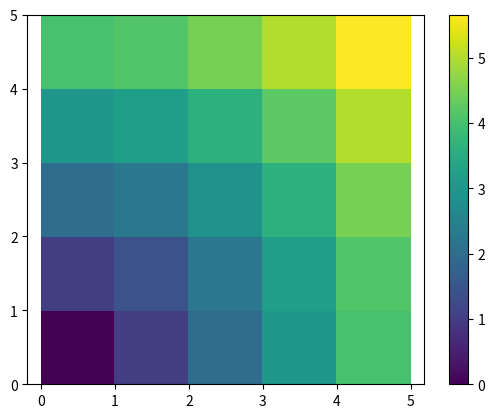

The script that saved this image:
import numpy as np
import matplotlib.pyplot as plt
%matplotlib inline

n=100
a = np.ones((n,n))
print(a)
a += a.T
print(np.histogram(a,[1,2,3,4,5,6,7]))

c = np.ones((3, 3))
print(c*c)

print(c.dot(c))

a = np.array([1, 2, 3, 4])
b = np.array([4, 2, 2, 4])
print(a==b)
print(a>b)


a = np.array([1, 1, 0, 0], dtype=bool)
b = np.array([1, 0, 1, 0], dtype=bool)
print(np.logical_or(a, b))
print(np.logical_and(a, b))

a = np.triu(np.ones((3, 3)), 1)
print(a)
print(a.T)

x = np.array([[1, 1], [2, 2]])
print(x)
print('axis=0 ',x.sum(axis=0))
print('axis=1 ',x.sum(axis=1))

x = np.random.rand(2, 2, 2)*20
print(x)
print('axis=0',x.sum(axis=0))
print('axis=1',x.sum(axis=1))
print('axis=2',x.sum(axis=2))


a = np.arange(0, 40, 10)
print('a',a.shape)
print(a)
a = a[:, np.newaxis]
print('a',a.shape)
print(a)
b = np.array([0, 1, 2])
print('b',b.shape)
print(b)
c = b+a
print('c',c.shape)
print(c)

a = np.ones((4, 5))
a[0] = 3
print(a)

x, y = np.arange(5), np.arange(5)
distance= np.sqrt(x**2 + y[:,np.newaxis]**2)
print(distance)

plt.pcolor(distance)
plt.colorbar()
plt.axis('equal')
plt.show()

x, y = np.ogrid[0:5, 0:5]
print('x\n',x,'\ny\n',y)
print('x: ', x.shape, ' y: ', y.shape)

x**2 + y**2

x @ y

x**2 + y**2 - 2 * x @ y

result = np.zeros((5,5))
for ix in range(5):
    for iy in range(5):
        result[ix,iy] = x[ix,0]**2 + y[0,iy]**2 - 2*x[ix,0]*y[0,iy]
print(result)

x, y = np.mgrid[0:4, 0:4]
print('x\n',x,'\ny\n',y)

a = np.array([[1, 2, 3], [4, 5, 6]])
print(a.ravel())
print(a.ravel().shape)
print(a.ravel().T.shape)
print(a.T.ravel())

print('a.shape=',a.shape)
b = a.ravel()
print('b\n',b)
print('b - reshaped\n',b.reshape(a.shape))

a.reshape((6, -1))    # unspecified (-1) value is inferred

a = np.arange(1,25).reshape((2,3,4))
print(a)
print(a[0,1])

a_indexing = np.arange(10, step=1)
print('a: ', a_indexing)

print('a[a>4]: ', a_indexing[a_indexing>4])
print('a[odd-vals]: ', a_indexing[(a_indexing % 2) == 1])

print('a[even-vals]: ', a_indexing[~((a_indexing % 2) == 1)])

a = np.array([11,12]).reshape(-1,1)
b = np.array([1,2]).reshape(1,-1)
print('a\n', a)
print('b\n', b)
print('a-b\n', a-b)
print('a+b\n', a+b)
b = b.reshape(-1,1)
print('a-b\n', a-b)
print('a^T: ',a.T)

a = np.array([[11,12],[13,14]]).reshape(2,-1)
b = np.array([1,2]).reshape(1,-1)
print('a\n', a)
print('b\n', b)
print('a-b\n', a-b)

a = np.array([[1,2,3],[4,5,6]])
print('a:\n',a)
print('a*a:\n',a*a)
print('np.sum(a*a,1)\n',np.sum(a*a,1).reshape(-1,1))

x = np.array([1,2,3,4]).reshape(-1,1)
y = np.array([10,20,30,40]).reshape(-1,1)
print('hstack\n',np.hstack([x,y]))
print('vstack\n',np.vstack([x.T,y.T]))


x = np.array([1,2,3,4]).reshape(-1,1)
y = np.array([10,20,30,40]).reshape(-1,1)
z = np.hstack([x, y])
[print(zz.shape) for zz in z]

from scipy.spatial.distance import pdist, squareform

# this is an NxD matrix, where N is number of items and D its dimensionalites
X = np.array([[11,12],[13,14]]).reshape(-1,2)
sigma = 2
print('X\n',X)
pairwise_dists = squareform(pdist(X, 'euclidean'))
K = np.exp(-pairwise_dists ** 2 / sigma ** 2)
#print('K\n',K)

u, s, v = np.linalg.svd(X)
print('s', s)
print('u\n', u, '\n')
print('v\n', v, '\n')
print(u @ np.diag(s) @ v.T)
L = u @ np.diag(np.sqrt(s))
print(L @ L.T)

x = np.array([3, 1, 2])
print('op of argsort: ', np.argsort(x), x[np.argsort(x)])

x = np.array([[0,3],[2,2]])
ixs = np.argsort(x, axis=0)
print(ixs)
x[ixs]



np.__config__.show()